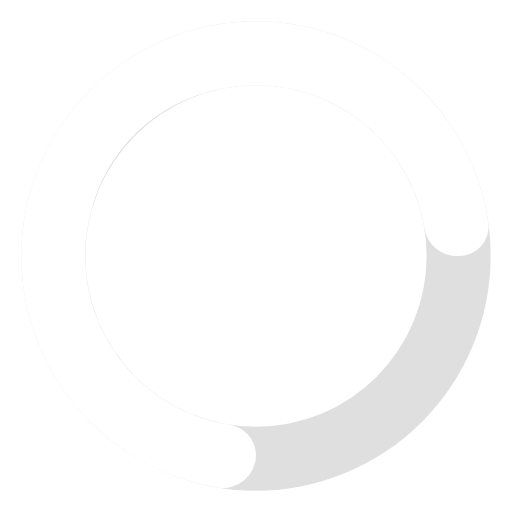
t = 0.00 s
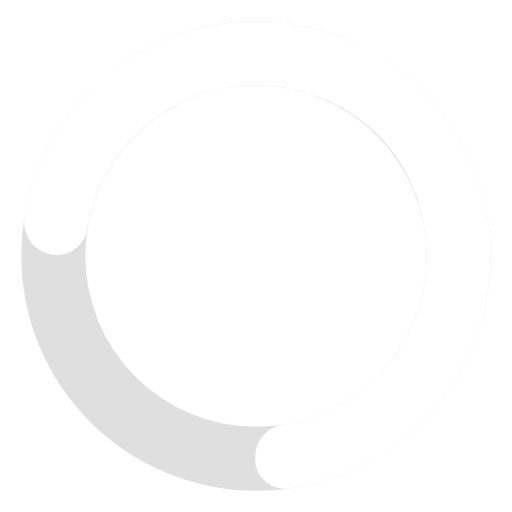
t = 0.19 s
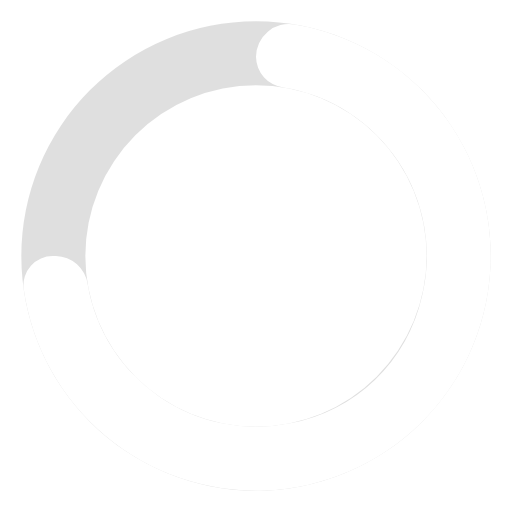
t = 0.38 s
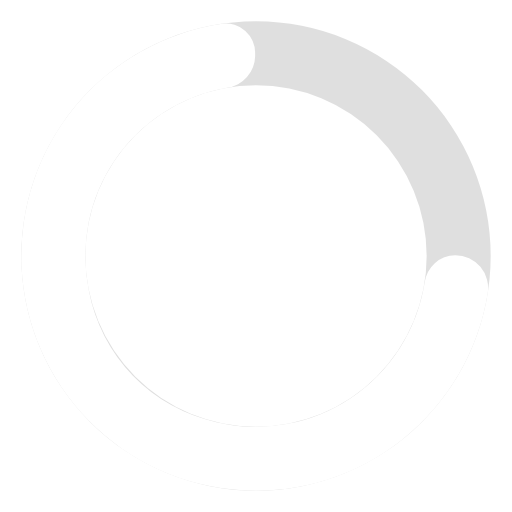
t = 0.56 s

The animated SVG that drew these frames (rendered in a browser with its animation timeline set to each time). Animation: 1 SMIL element (animateTransform=1); one cycle of 0.75 s, repeats indefinitely.

<svg xmlns="http://www.w3.org/2000/svg" width="1em" height="1em" viewBox="0 0 24 24"><path fill="gray" d="M12,1A11,11,0,1,0,23,12,11,11,0,0,0,12,1Zm0,19a8,8,0,1,1,8-8A8,8,0,0,1,12,20Z" opacity="0.25"/><path fill="white" d="M10.72,19.9a8,8,0,0,1-6.5-9.79A7.77,7.77,0,0,1,10.4,4.16a8,8,0,0,1,9.49,6.52A1.54,1.54,0,0,0,21.38,12h.13a1.37,1.37,0,0,0,1.38-1.54,11,11,0,1,0-12.7,12.39A1.54,1.54,0,0,0,12,21.34h0A1.47,1.47,0,0,0,10.72,19.9Z"><animateTransform attributeName="transform" dur="0.75s" repeatCount="indefinite" type="rotate" values="0 12 12;360 12 12"/></path></svg>